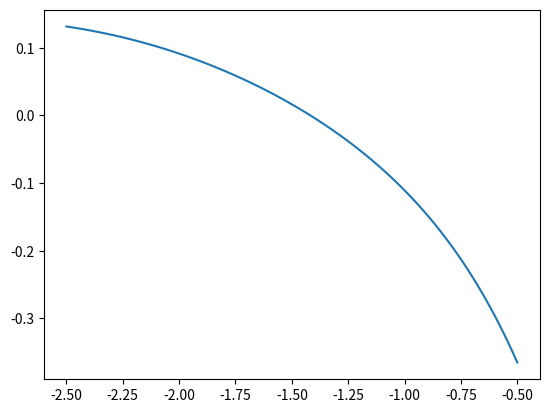

Source code (Python):
import numpy as np
import matplotlib.pyplot as plt
import math

ERR = 1e-5
DEC = 5
MAX_ITER = 100

def set_value(a,b):
    return (a + b) / 2

def f(x):
    return (math.e ** x) * (math.sin(x) + math.cos(x) -2*x -2)

def calculate_root(a,b):
    iter = 0
    num_list = []
    res_list = []

    for i in range(0,MAX_ITER):
        p = set_value(a,b)
        iter += 1
        num_list.append(p)
        res_list.append(f(p))
        if f(p) > 0 and f(a) > 0:
            a = p
        else:
            b = p

        if - ERR < round(f(p), DEC) <= ERR:
            return iter, p, num_list, res_list
    return iter, None, num_list

a = -2.5
b = -0.5

fig, ax = plt.subplots()
x = np.linspace(a,b,MAX_ITER)
fun = np.vectorize(f)

iter, p, num_list, res_list = calculate_root(a,b)
plt.ioff()
ax.plot(x, fun(x), label = "funcion")

plt.show()

cad = f'Iteraciones: {iter} \n \
Raiz: {p} \n \
Lista: {num_list} \n \
f(p): {f(p)}'
print(cad)
